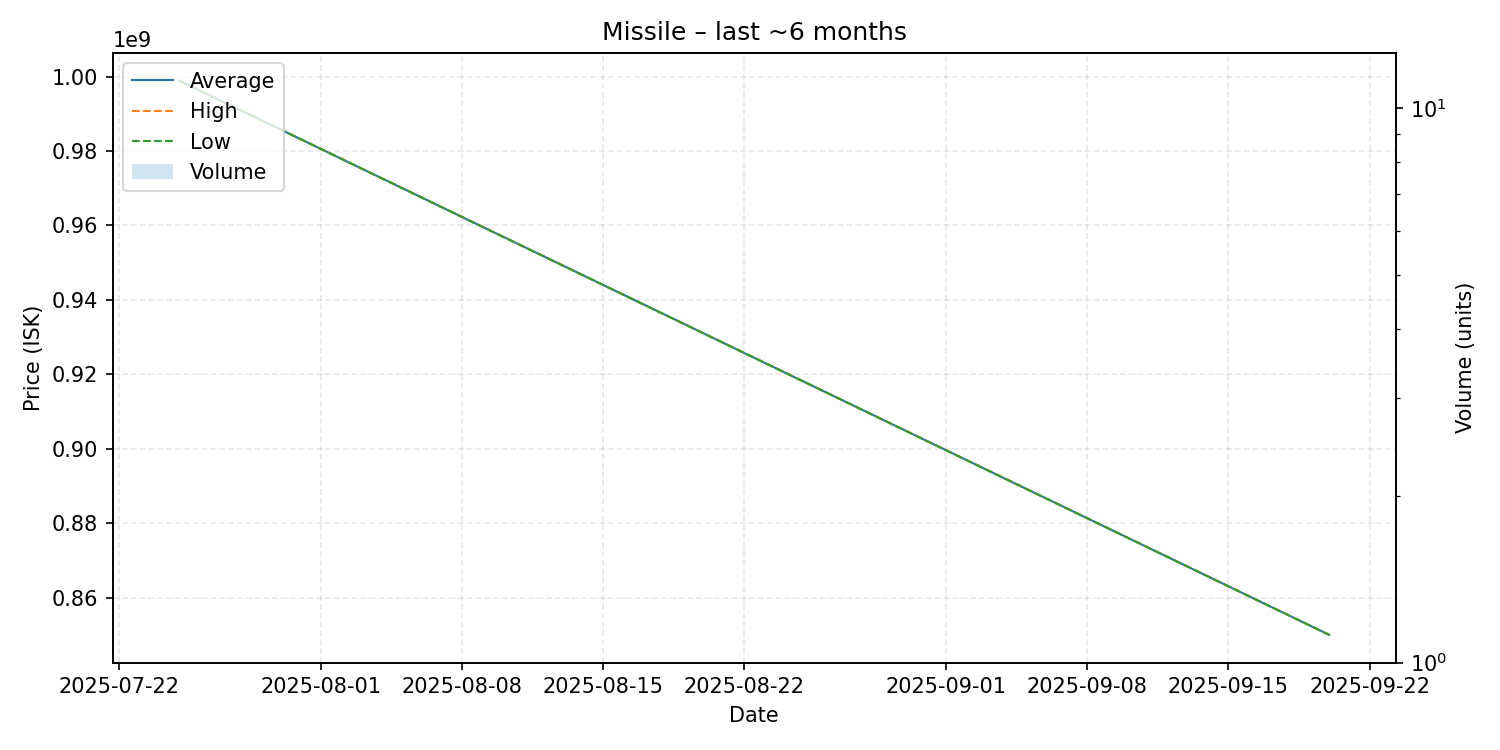

The file beside this chart, header and first rows:
date, average, highest, lowest, order_count, volume
2025-07-25, 998900000, 998900000, 998900000, 1, 1
2025-09-20, 850000000, 850000000, 850000000, 1, 1
